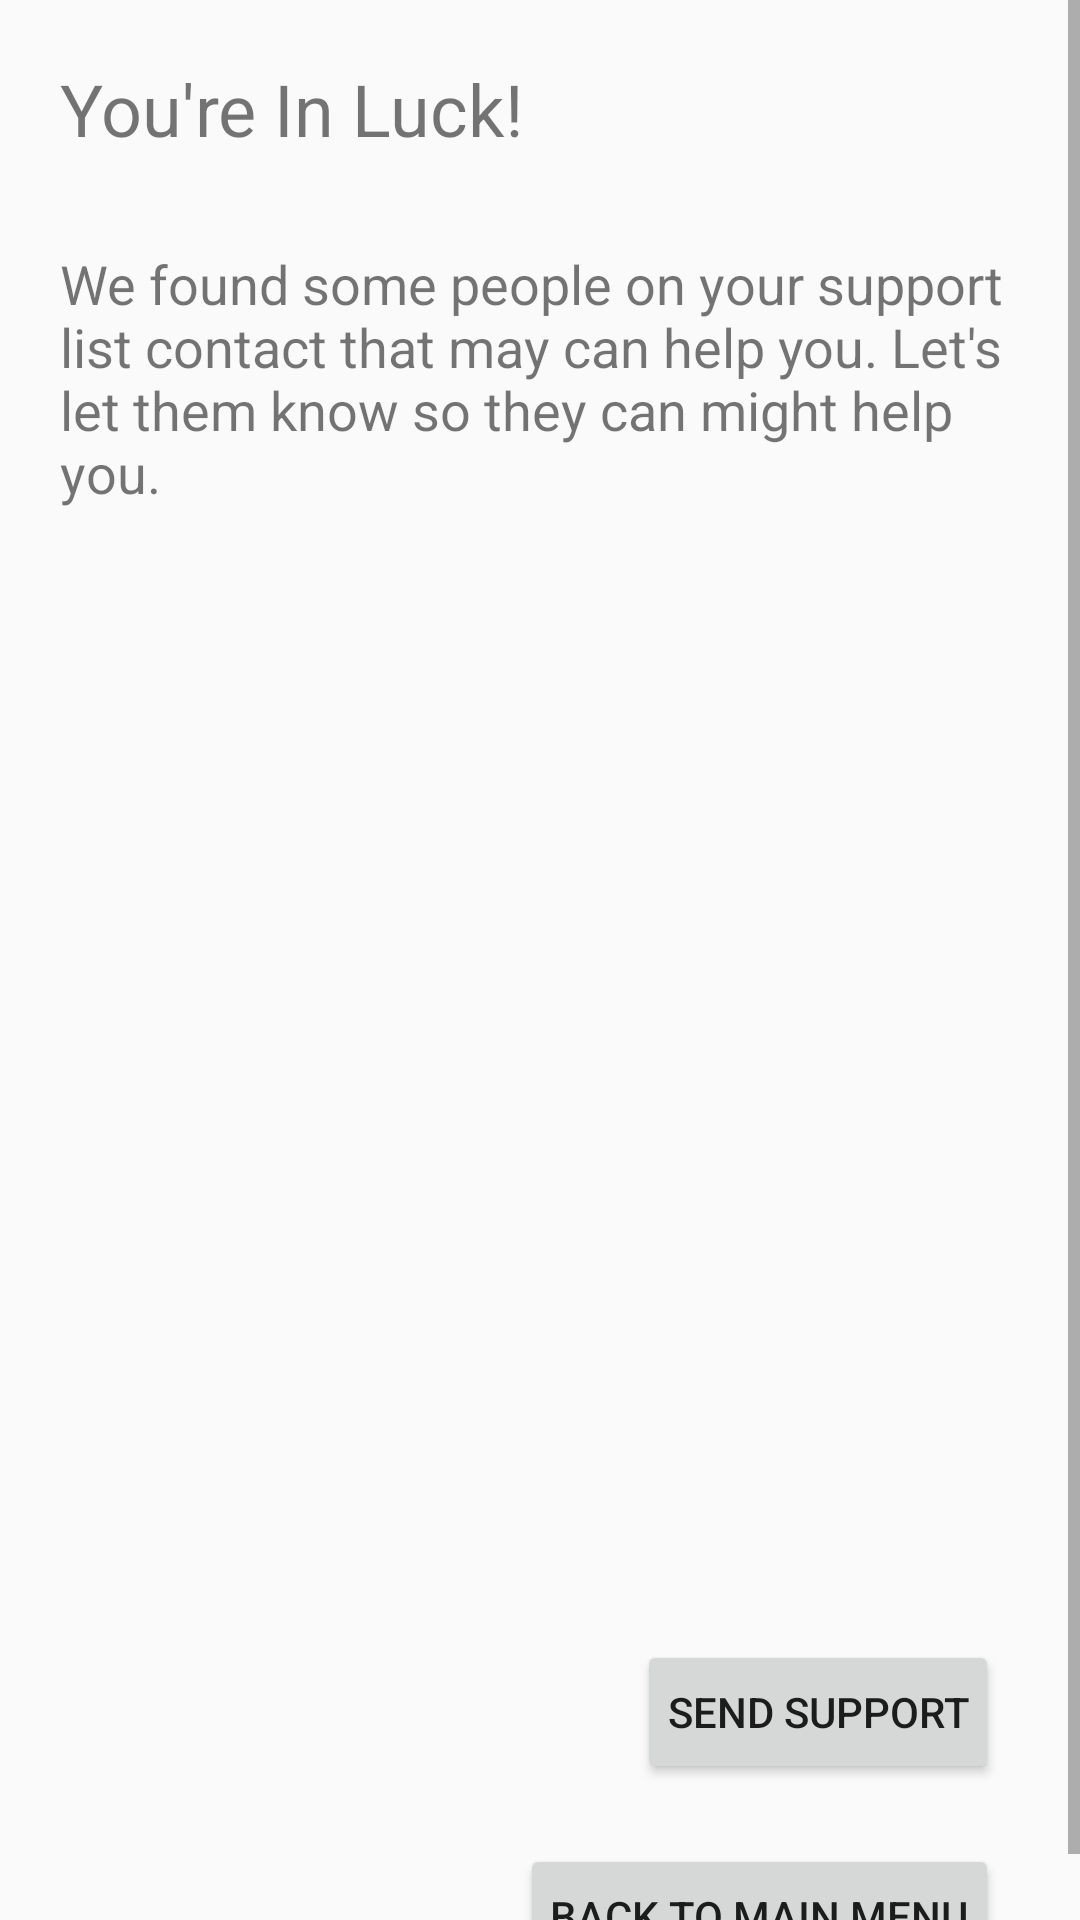

Layout XML and referenced resources for this Android screen:
<!-- AndroidManifest.xml: application theme AppTheme -->
<!-- res/layout/activity_professional_support2.xml -->
<?xml version="1.0" encoding="utf-8"?>

<LinearLayout xmlns:android="http://schemas.android.com/apk/res/android"
    xmlns:app="http://schemas.android.com/apk/res-auto"
    xmlns:tools="http://schemas.android.com/tools"
    android:layout_width="match_parent"
    android:layout_height="match_parent"
    android:gravity="center_vertical"
    android:orientation="vertical"
    tools:context=".ProfessionalSupport2">

    <ScrollView
        android:layout_width="match_parent"
        android:layout_height="match_parent">

        <LinearLayout
            android:layout_width="match_parent"
            android:layout_height="wrap_content"
            android:orientation="vertical" >

            <TextView
                android:id="@+id/textViewtitle"
                android:layout_width="match_parent"
                android:layout_height="wrap_content"
                android:paddingLeft="20dp"
                android:paddingTop="20dp"
                android:text="You're In Luck!"
                android:textSize="24sp" />

            <TextView
                android:id="@+id/textviewcontent"
                android:layout_width="match_parent"
                android:layout_height="wrap_content"
                android:layout_marginTop="10dp"
                android:padding="20dp"
                android:text="We found some people on your support list contact that may can help you. Let's let them know so they can might help you."
                android:textSize="18sp" />

            <ListView
                android:id="@+id/supportlist"
                android:layout_width="match_parent"
                android:layout_height="357dp"
                android:padding="20dp" />

            <Button
                android:id="@+id/button13"
                android:layout_width="wrap_content"
                android:layout_height="wrap_content"
                android:layout_gravity="right"
                android:layout_marginEnd="27dp"
                android:layout_marginBottom="20dp"
                android:onClick="sendsupport"
                android:padding="10dp"
                android:text="Send Support" />

            <Button
                android:id="@+id/button14"
                android:layout_width="wrap_content"
                android:layout_height="wrap_content"
                android:layout_gravity="right"
                android:layout_marginEnd="27dp"
                android:onClick="backToMenu"
                android:padding="10dp"
                android:text="Back to Main Menu" />

        </LinearLayout>
    </ScrollView>

</LinearLayout>
<!-- resources referenced by this layout -->
<resources>
  <style name="AppTheme" parent="Theme.AppCompat.Light.DarkActionBar">
          
          <item name="colorPrimary">@color/colorPrimary</item>
          <item name="colorPrimaryDark">@color/colorPrimaryDark</item>
          <item name="colorAccent">@color/colorAccent</item>
      </style>
  <color name="colorPrimary">#00bcd4</color>
  <color name="colorPrimaryDark">#0097a7</color>
  <color name="colorAccent">#f2fe71</color>
</resources>
